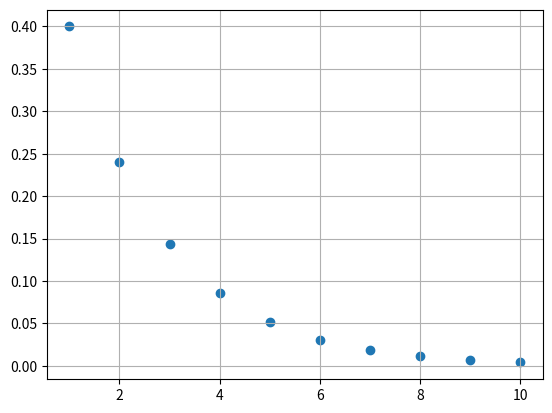

This figure's Python source:
import numpy as np
import matplotlib.pyplot as plt
from scipy.special import comb
p = 0.4
n = 10
x = np.linspace(1,n,n)
y = p*(1-p)**(x-1)
print(x)
print(y)
z = 0
for i in y:
	z = z +i

print(z)
plt.scatter(x,y)
plt.grid(True)
plt.show()